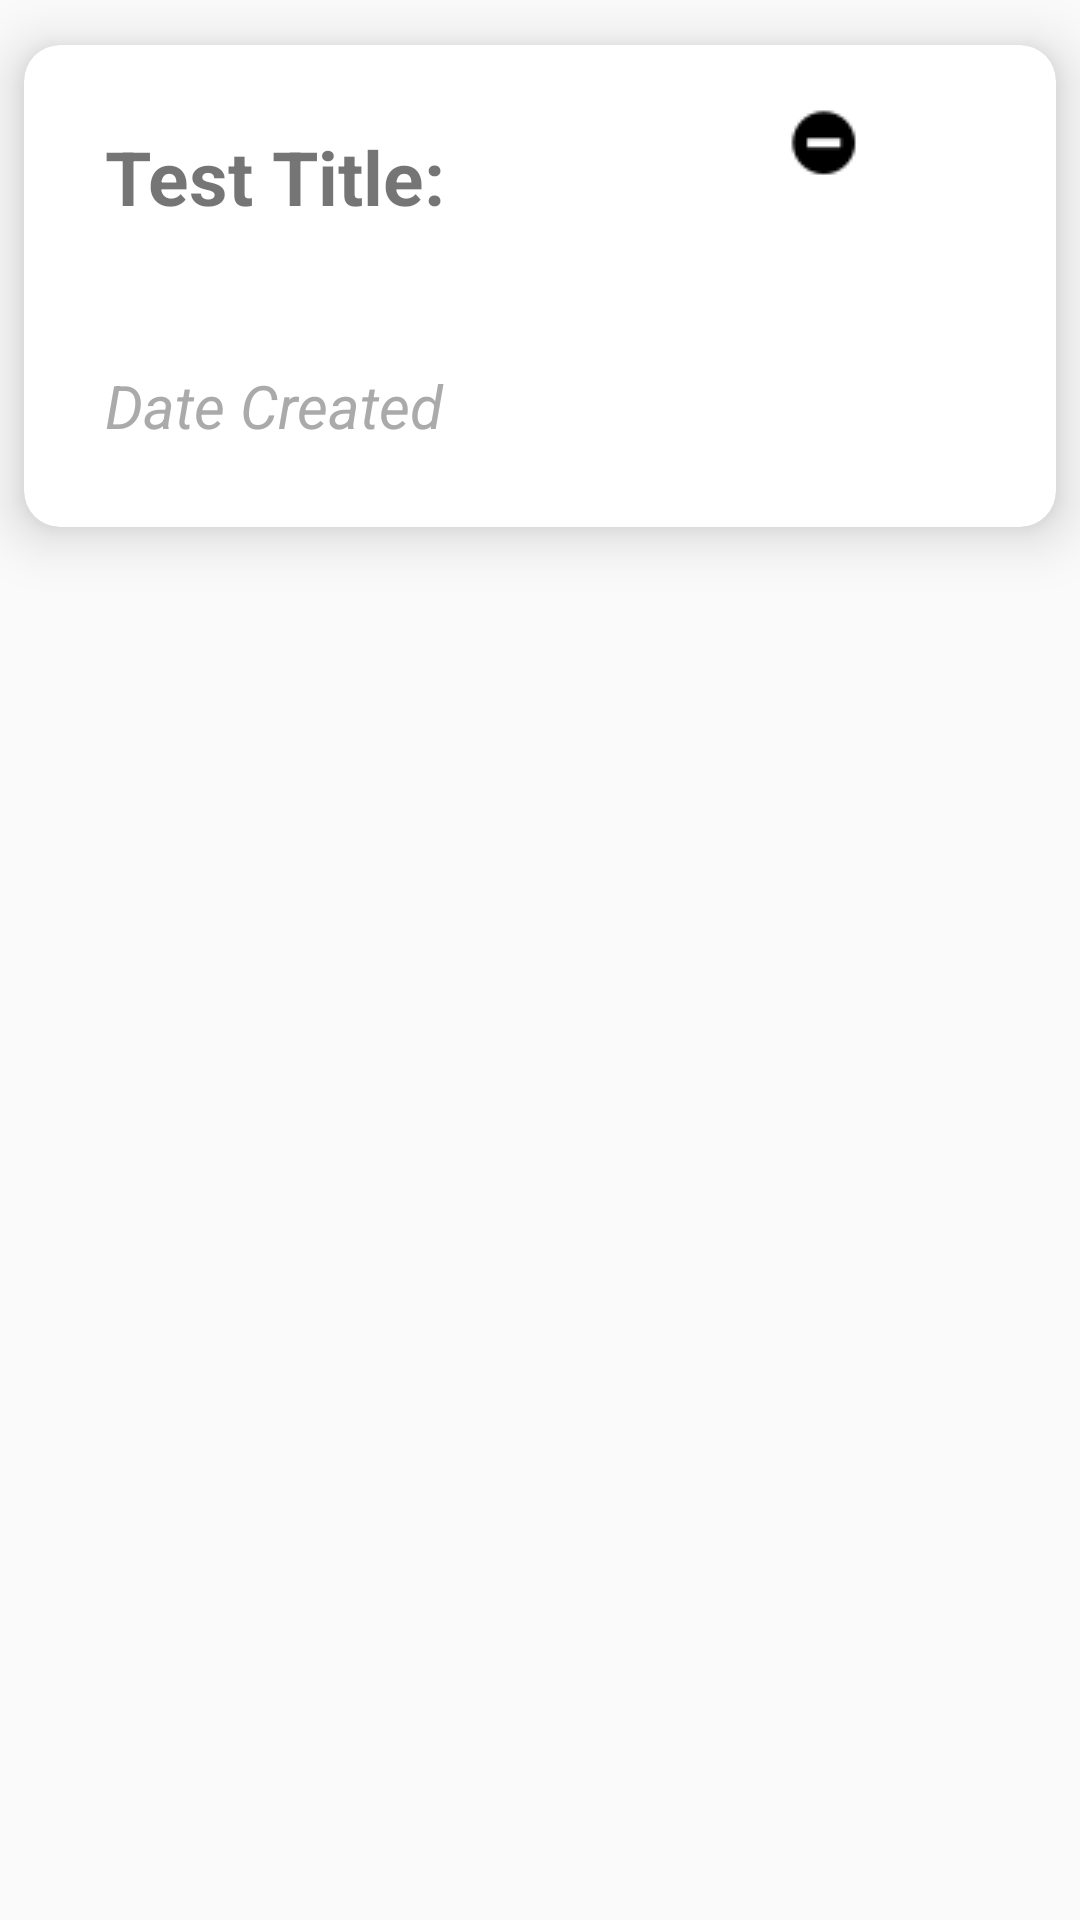

Layout XML and referenced resources for this Android screen:
<!-- AndroidManifest.xml: application theme AppTheme -->
<!-- res/layout/tests_row.xml -->
<?xml version="1.0" encoding="utf-8"?>
<androidx.constraintlayout.widget.ConstraintLayout
    xmlns:android="http://schemas.android.com/apk/res/android"
    xmlns:app="http://schemas.android.com/apk/res-auto"
    xmlns:tools="http://schemas.android.com/tools"
    android:layout_width="match_parent"
    android:layout_height="wrap_content">


    <androidx.cardview.widget.CardView
        android:id="@+id/tests_row_view"
        android:layout_width="match_parent"
        android:layout_height="wrap_content"
        android:layout_marginStart="8dp"
        android:layout_marginTop="15dp"
        android:layout_marginEnd="8dp"

        app:cardCornerRadius="12dp"
        app:cardElevation="11dp"

        app:layout_constraintEnd_toEndOf="parent"
        app:layout_constraintStart_toStartOf="parent"
        app:layout_constraintTop_toTopOf="parent">

        <RelativeLayout
            android:layout_width="match_parent"
            android:layout_height="match_parent"
            android:layout_marginEnd="7dp"
            android:padding="4dp">

            <TextView
                android:id="@+id/test_title"
                android:layout_width="wrap_content"
                android:layout_height="wrap_content"
                android:padding="8dp"
                android:layout_margin="15dp"
                android:text="Test Title: "
                android:textSize="25sp"
                android:textStyle="bold" />

            <TextView
                android:id="@+id/test_creation_date"
                android:layout_width="wrap_content"
                android:layout_height="wrap_content"
                android:text="Date Created"
                android:layout_margin="15dp"
                android:padding="8dp"
                android:textSize="20sp"
                android:textStyle="italic"
                android:textColor="@android:color/darker_gray"
                android:layout_below="@id/test_title"/>

            <ImageButton
                android:id="@+id/delete_test_button"
                android:layout_width="wrap_content"
                android:layout_height="wrap_content"
                android:layout_marginEnd="54dp"
                android:layout_marginTop="15dp"
                android:layout_alignParentEnd="true"
                android:layout_marginRight="50dp"
                android:background="@android:color/transparent"
                android:src="@drawable/circleminusicon" />

        </RelativeLayout>

    </androidx.cardview.widget.CardView>



</androidx.constraintlayout.widget.ConstraintLayout>
<!-- resources referenced by this layout -->
<resources>
  <!-- drawable circleminusicon: png bitmap (drawable, 514 bytes) -->
  <style name="AppTheme" parent="Theme.AppCompat.DayNight.DarkActionBar">
          
          <item name="colorPrimary">@color/colorPrimary</item>
          <item name="colorPrimaryDark">@color/colorPrimary</item>
          <item name="colorAccent">@color/colorAccent</item>
      </style>
  <color name="colorPrimary">#0E1C36</color>
  <color name="colorAccent">#3C91E6</color>
</resources>
